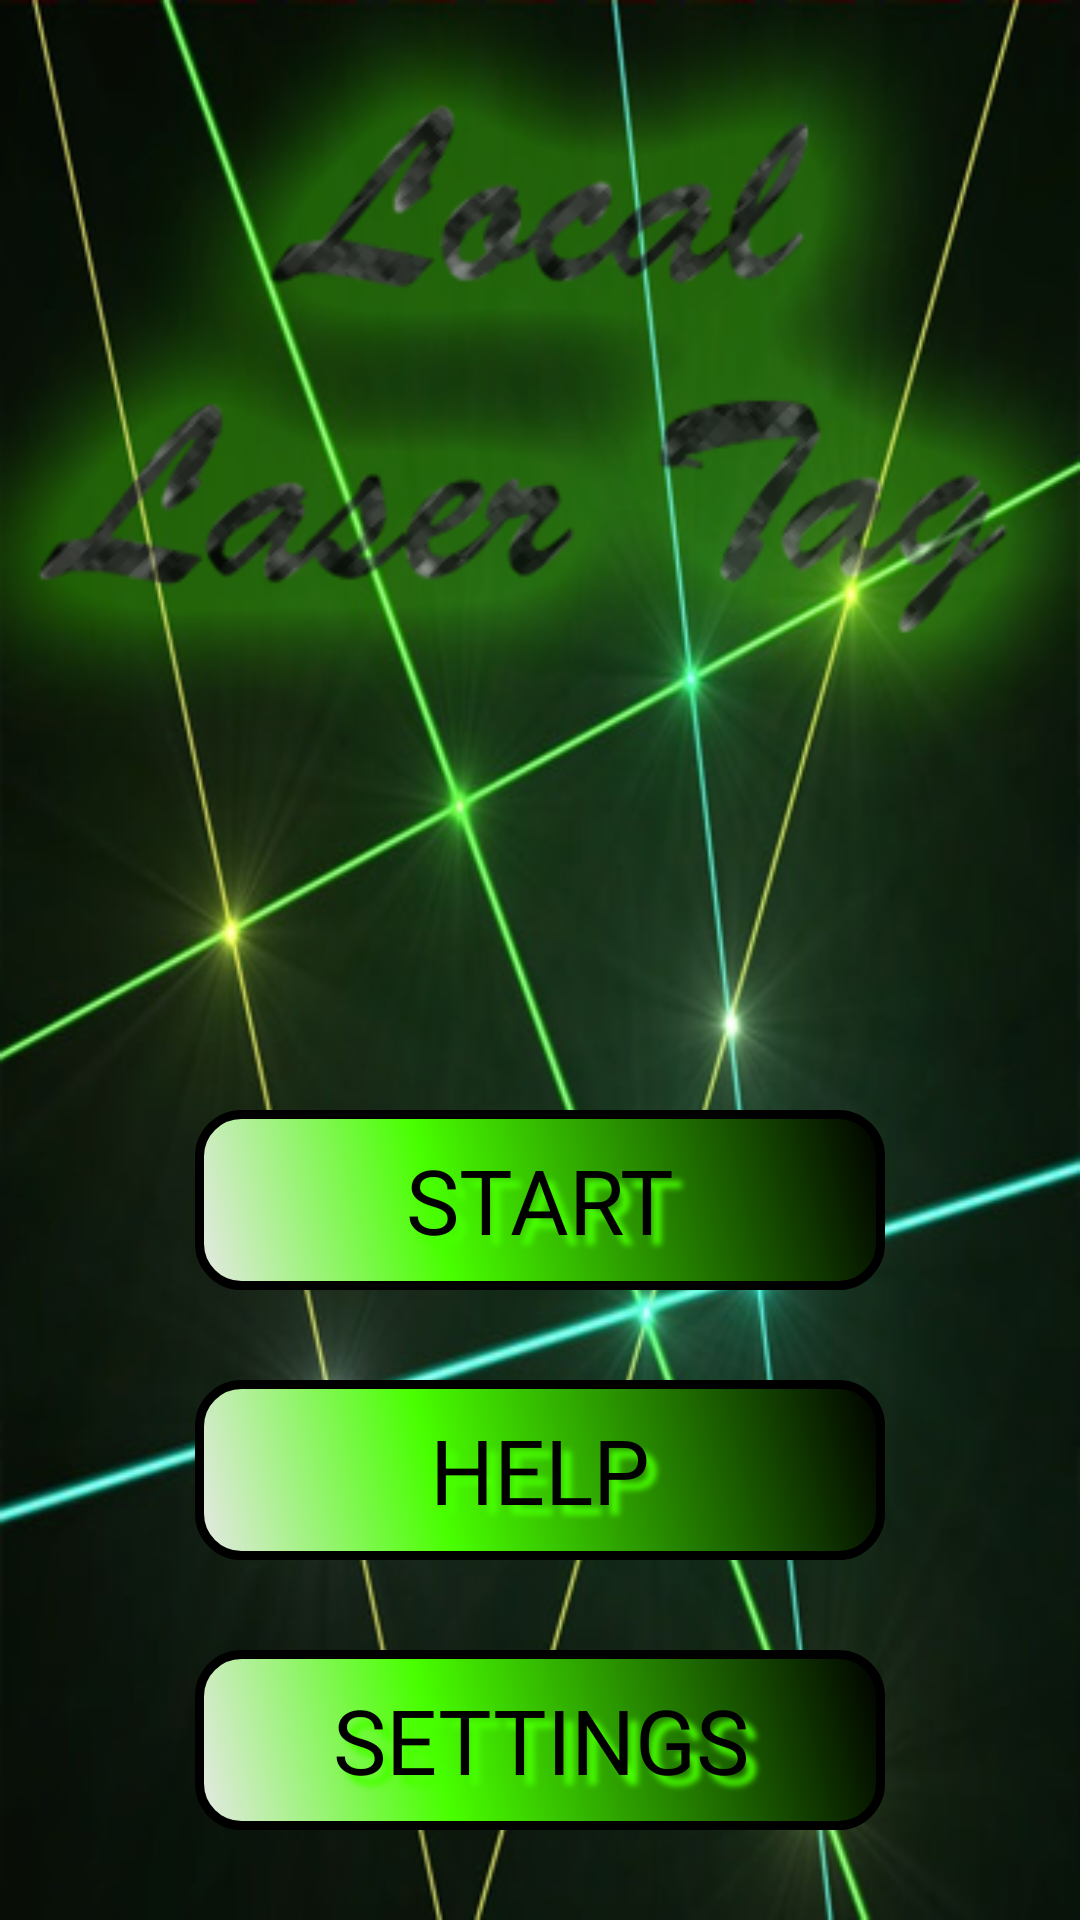

Reconstruct the res/layout file that produces this screen, plus the resources it refers to.
<!-- AndroidManifest.xml: activity theme android:Theme.Black.NoTitleBar.Fullscreen -->
<!-- res/layout/activity_main.xml -->
<RelativeLayout xmlns:android="http://schemas.android.com/apk/res/android"
    xmlns:tools="http://schemas.android.com/tools"
    android:id="@+id/container"
    android:layout_width="match_parent"
    android:layout_height="match_parent"
    android:background="@drawable/mainpic"
    android:orientation="vertical"
 >

    <Button
        android:id="@+id/setting"
        android:layout_width="wrap_content"
        android:layout_height="wrap_content"
        android:layout_alignLeft="@+id/howtoplay"
        android:layout_alignParentBottom="true"
        android:layout_marginBottom="30dp"
        android:background="@drawable/buttonshape"
        android:minWidth="230dp"
        android:onClick="gameSettings"
        android:shadowColor="#48ff00"
        android:shadowDx="10"
        android:shadowDy="10"
        android:shadowRadius="5"
        android:text="SETTINGS"
        android:textColor="#000000"
        android:textSize="30sp" />

    <Button
        android:id="@+id/howtoplay"
        android:layout_width="wrap_content"
        android:layout_height="wrap_content"
        android:layout_above="@+id/setting"
        android:layout_centerHorizontal="true"
        android:layout_marginBottom="30dp"
        android:background="@drawable/buttonshape"
        android:minWidth="230dp"
        android:onClick="gameInstructions"
        android:shadowColor="#48ff00"
        android:shadowDx="10"
        android:shadowDy="10"
        android:shadowRadius="5"
        android:text="HELP"
        android:textColor="#000000"
        android:textSize="30sp" />

    <Button
        android:id="@+id/startbutton"
        android:layout_width="wrap_content"
        android:layout_height="wrap_content"
        android:layout_above="@+id/howtoplay"
        android:layout_alignRight="@+id/howtoplay"
        android:layout_marginBottom="30dp"
        android:background="@drawable/buttonshape"
        android:minWidth="230dp"
        android:onClick="gameStart"
        android:shadowColor="#48ff00"
        android:shadowDx="10"
        android:shadowDy="10"
        android:shadowRadius="5"
        android:text="START"
        android:textColor="#000000"
        android:textSize="30sp" />

</RelativeLayout>
<!-- resources referenced by this layout -->
<resources>
  <!-- drawable buttonshape (drawable) -->
  <?xml version="1.0" encoding="utf-8"?>
   
  <shape xmlns:android="http://schemas.android.com/apk/res/android" android:shape="rectangle" > 
  
  	<corners 
  		android:radius="14dp" 
  			/> 
  
  	<solid
  		android:color="#000000"
  			/>
  	<gradient 
  		android:angle="45"
  		android:centerX="35%"
  		android:centerColor="#48ff00"
  		android:startColor="#E8E8E8"
  		android:endColor="#000000"
  		android:type="linear"
  		/>
  	<padding 
  		android:left="0dp"
  		android:top="0dp"
  		android:right="0dp"
  		android:bottom="0dp"
  			/>
  
  	<size 
  		android:width="220dp"
  		android:height="60dp"
  			/>
  
  	<stroke 
  		android:width="3dp"
  		android:color="#000000"
  	/></shape>
  <!-- drawable mainpic: png bitmap (drawable-xhdpi, 215385 bytes) -->
</resources>
